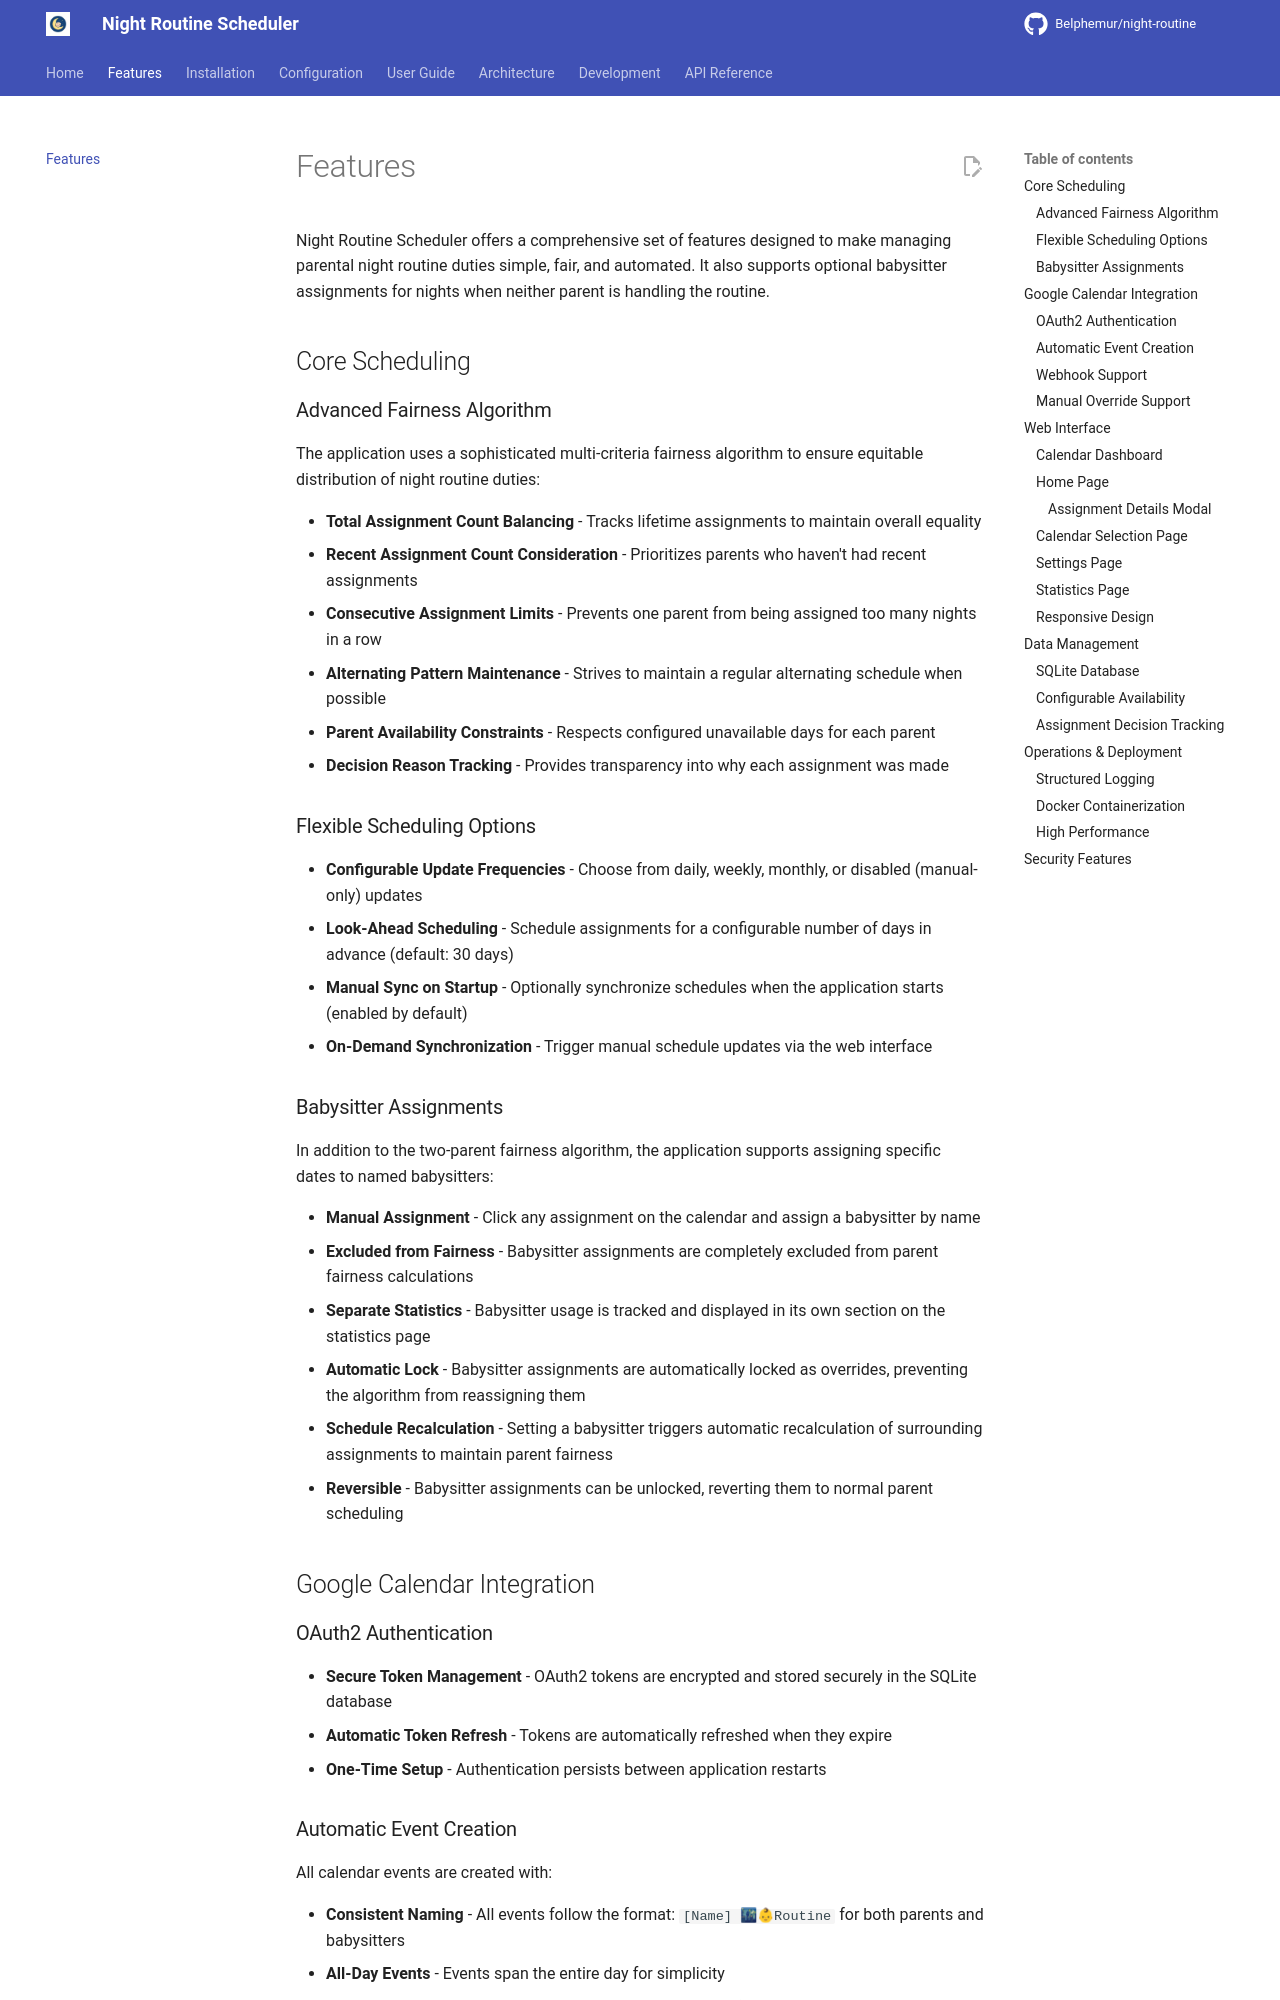

repository: Belphemur/night-routine · page: features/index.html · generator: mkdocs

# Features

Night Routine Scheduler offers a comprehensive set of features designed to make managing parental night routine duties simple, fair, and automated. It also supports optional babysitter assignments for nights when neither parent is handling the routine.

## Core Scheduling

### Advanced Fairness Algorithm

The application uses a sophisticated multi-criteria fairness algorithm to ensure equitable distribution of night routine duties:

- **Total Assignment Count Balancing** - Tracks lifetime assignments to maintain overall equality
- **Recent Assignment Count Consideration** - Prioritizes parents who haven't had recent assignments
- **Consecutive Assignment Limits** - Prevents one parent from being assigned too many nights in a row
- **Alternating Pattern Maintenance** - Strives to maintain a regular alternating schedule when possible
- **Parent Availability Constraints** - Respects configured unavailable days for each parent
- **Decision Reason Tracking** - Provides transparency into why each assignment was made

### Flexible Scheduling Options

- **Configurable Update Frequencies** - Choose from daily, weekly, monthly, or disabled (manual-only) updates
- **Look-Ahead Scheduling** - Schedule assignments for a configurable number of days in advance (default: 30 days)
- **Manual Sync on Startup** - Optionally synchronize schedules when the application starts (enabled by default)
- **On-Demand Synchronization** - Trigger manual schedule updates via the web interface

### Babysitter Assignments

In addition to the two-parent fairness algorithm, the application supports assigning specific dates to named babysitters:

- **Manual Assignment** - Click any assignment on the calendar and assign a babysitter by name
- **Excluded from Fairness** - Babysitter assignments are completely excluded from parent fairness calculations
- **Separate Statistics** - Babysitter usage is tracked and displayed in its own section on the statistics page
- **Automatic Lock** - Babysitter assignments are automatically locked as overrides, preventing the algorithm from reassigning them
- **Schedule Recalculation** - Setting a babysitter triggers automatic recalculation of surrounding assignments to maintain parent fairness
- **Reversible** - Babysitter assignments can be unlocked, reverting them to normal parent scheduling

## Google Calendar Integration

### OAuth2 Authentication

- **Secure Token Management** - OAuth2 tokens are encrypted and stored securely in the SQLite database
- **Automatic Token Refresh** - Tokens are automatically refreshed when they expire
- **One-Time Setup** - Authentication persists between application restarts
